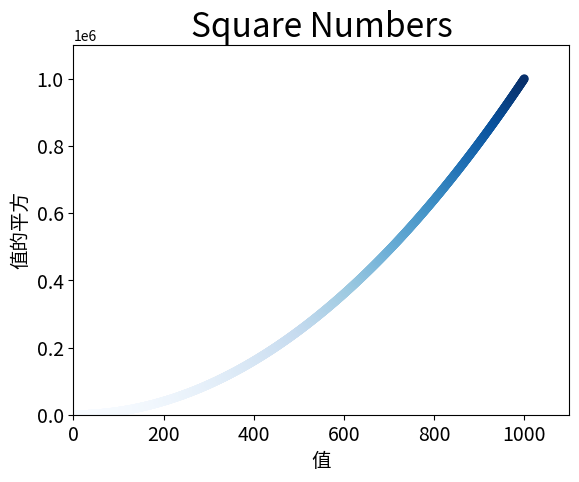

Write the Python code that produced this figure. (Note: this script raises an exception after producing the figure.)
# 散点图
# [scatter()]

import shutil

import matplotlib.pyplot as plt

x_values = list(range(1, 1001)) # [1, 2, 3, 4,..., 999, 1000]
y_values = [x**2 for x in x_values] # [ 1, 4, 9, 16,..., 999*999, 1000*1000]

# 点默认为蓝色黑轮廓
# s=40 设置点的大小
# edgecolors='none' 删除数据点的轮廓
# c='red' c=(0.1, 0.2, 0.3) 设置点的颜色 [c 可以是特定颜色的单词 或 0~1的三位数元组]
# plt.scatter(x_values, y_values, edgecolors='none', s=40, c=(0.1, 0.5, 1))

# 使用颜色映射
# c=y_values, cmap=plt.cm.Blues 根据 y_values 来设置蓝色的颜色映射. 值越大, 色越深
plt.scatter(x_values, y_values, edgecolors='none', s=40, c=y_values, cmap=plt.cm.Blues)

# 设置图标标题, 并给坐标轴加上标签
plt.title("Square Numbers", fontsize=24)
plt.xlabel('值', fontsize=14)
plt.ylabel('值的平方', fontsize=14)

# 设置刻度标记的大小
plt.tick_params(axis='both', labelsize=14)

# 设置每个坐标轴的取值范围
plt.axis([0, 1100, 0, 1100000])

# 保存生成的图标 [要放在 plt.show() 前面]
# 保存路径为此 py 文件所在路径
p_name = 'squares_plot.png'
plt.savefig(p_name, bbox_inches='tight')

# 移动生成图片的位置
shutil.move(p_name, 'images/' + p_name)
print("a")

# 打开 matplotlib 查看器, 并显示绘制的图形
plt.show()
